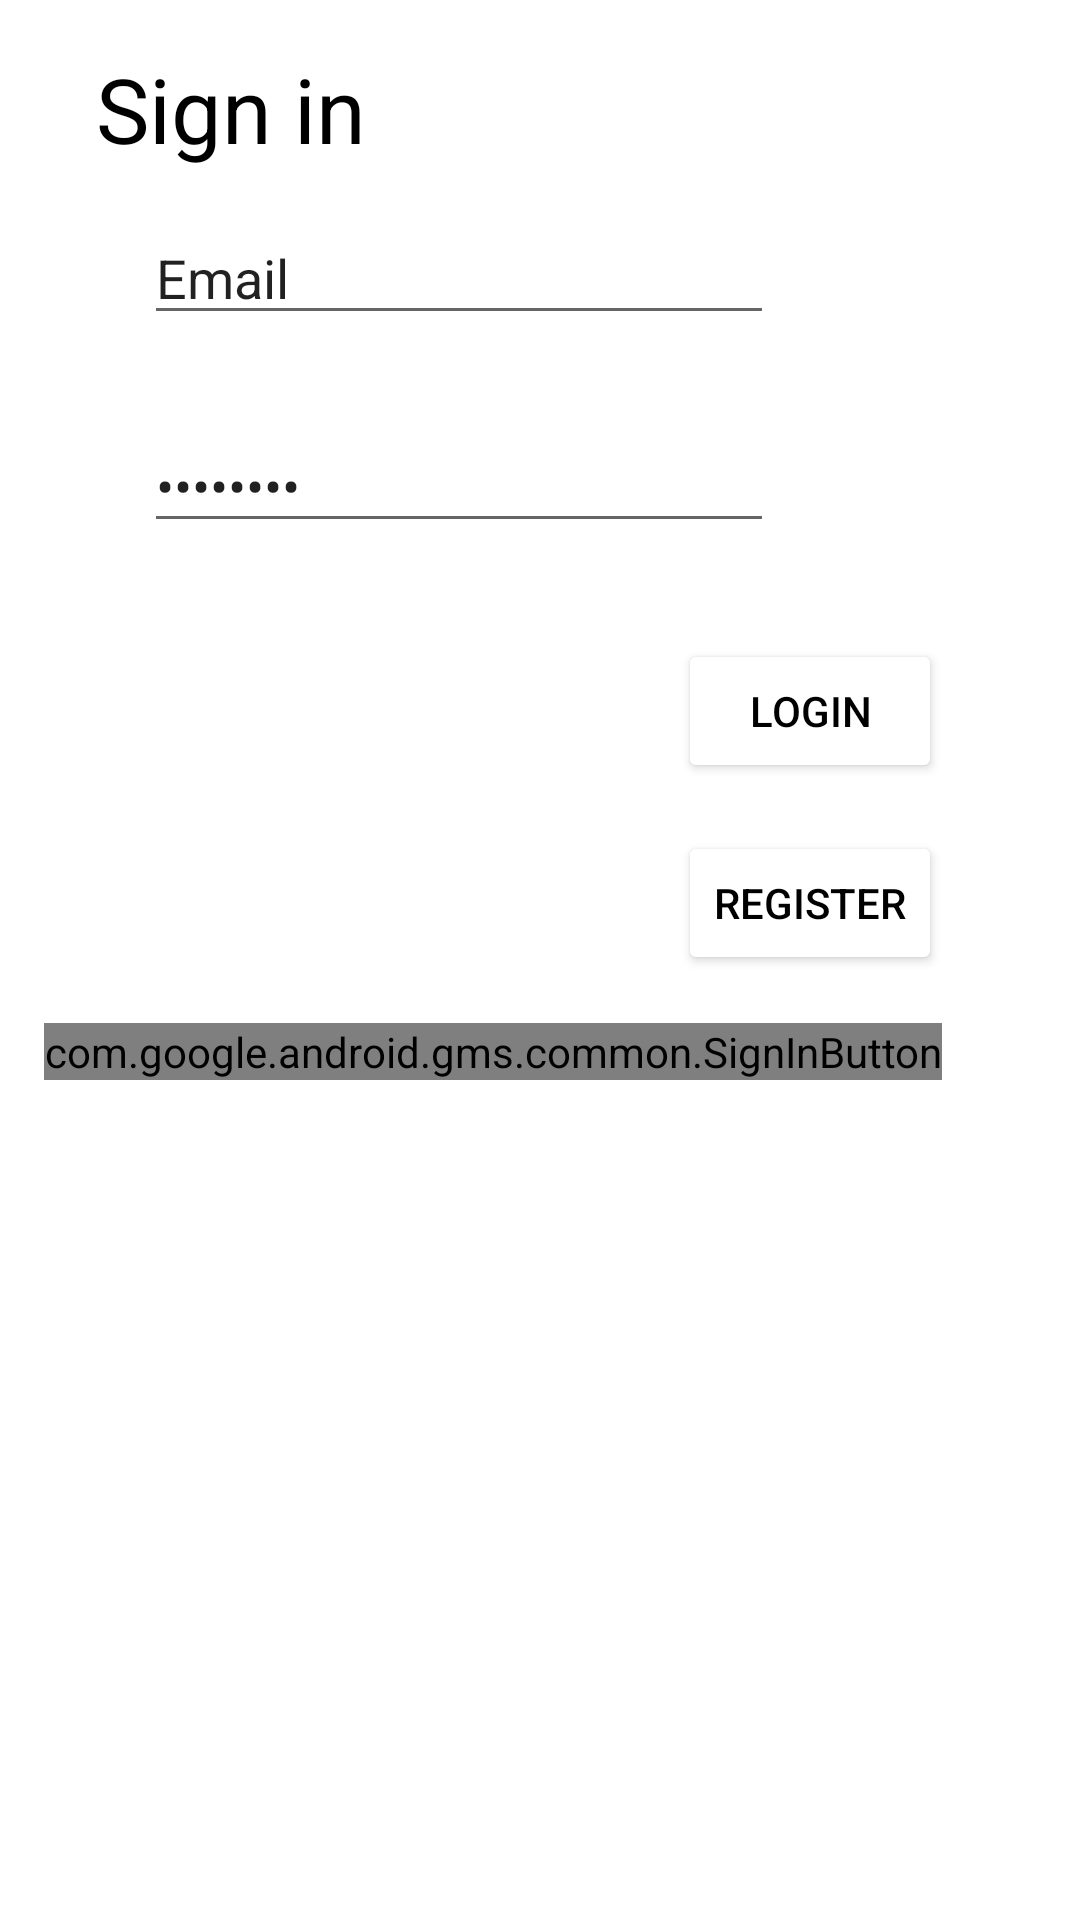

Layout XML and referenced resources for this Android screen:
<!-- AndroidManifest.xml: application theme AppTheme -->
<!-- res/layout/activity_login.xml -->
<?xml version="1.0" encoding="utf-8"?>
<androidx.constraintlayout.widget.ConstraintLayout xmlns:android="http://schemas.android.com/apk/res/android"
    xmlns:app="http://schemas.android.com/apk/res-auto"
    xmlns:tools="http://schemas.android.com/tools"
    android:layout_width="match_parent"
    android:layout_height="match_parent"
    tools:context=".LoginActivity">


    <com.google.android.material.textfield.TextInputEditText
        android:id="@+id/editPassword"
        android:layout_width="wrap_content"
        android:layout_height="wrap_content"
        android:layout_marginStart="48dp"
        android:layout_marginLeft="48dp"
        android:layout_marginTop="28dp"
        android:ems="10"
        android:inputType="textPassword"
        android:text="Password"
        app:layout_constraintStart_toStartOf="parent"
        app:layout_constraintTop_toBottomOf="@+id/editEmail" />

    <TextView
        android:id="@+id/textView"
        android:layout_width="wrap_content"
        android:layout_height="wrap_content"
        android:layout_marginStart="32dp"
        android:layout_marginLeft="32dp"
        android:layout_marginTop="16dp"
        android:text="Sign in"
        android:textSize="30sp"
        app:layout_constraintStart_toStartOf="parent"
        app:layout_constraintTop_toTopOf="parent" />

    <com.google.android.material.textfield.TextInputEditText
        android:id="@+id/editEmail"
        android:layout_width="wrap_content"
        android:layout_height="wrap_content"
        android:layout_marginStart="48dp"
        android:layout_marginLeft="48dp"
        android:layout_marginTop="14dp"
        android:ems="10"
        android:inputType="textEmailAddress"
        android:text="Email"
        app:layout_constraintStart_toStartOf="parent"
        app:layout_constraintTop_toBottomOf="@+id/textView" />

    <Button
        android:id="@+id/button"
        android:layout_width="wrap_content"
        android:layout_height="wrap_content"
        android:layout_marginTop="32dp"
        android:layout_marginEnd="46dp"
        android:layout_marginRight="46dp"
        android:onClick="confirm"
        android:text="Login"
        android:textColor="#000000"
        app:backgroundTint="#FFFFFF"
        app:layout_constraintEnd_toEndOf="parent"
        app:layout_constraintTop_toBottomOf="@+id/editPassword" />

    <Button
        android:id="@+id/button2"
        android:layout_width="wrap_content"
        android:layout_height="wrap_content"
        android:layout_marginTop="16dp"
        android:layout_marginEnd="46dp"
        android:layout_marginRight="46dp"
        android:onClick="register"
        android:text="Register"
        android:textColor="#000000"
        app:backgroundTint="#FFFFFF"
        app:layout_constraintEnd_toEndOf="parent"
        app:layout_constraintTop_toBottomOf="@+id/button" />

    <TextView
        android:id="@+id/textView4"
        android:layout_width="wrap_content"
        android:layout_height="wrap_content"
        android:layout_marginStart="48dp"
        android:layout_marginLeft="48dp"
        android:layout_marginTop="32dp"
        android:textColor="#F44336"
        app:layout_constraintStart_toStartOf="parent"
        app:layout_constraintTop_toBottomOf="@+id/editPassword" />

    <com.google.android.gms.common.SignInButton
        android:id="@+id/sign_in_button"
        android:layout_width="wrap_content"
        android:layout_height="wrap_content"
        android:layout_marginTop="16dp"
        android:layout_marginEnd="46dp"
        android:layout_marginRight="46dp"
        app:layout_constraintEnd_toEndOf="parent"
        app:layout_constraintTop_toBottomOf="@+id/button2" />


</androidx.constraintlayout.widget.ConstraintLayout>
<!-- resources referenced by this layout -->
<resources>
  <style name="AppTheme" parent="Theme.AppCompat.Light.DarkActionBar">
          <item name="android:windowBackground">@color/theme_pale</item> 
          <item name="colorPrimary">@color/theme_grey_red</item> 
          <item name="colorPrimaryDark">@color/theme_grey</item>
          <item name="colorAccent">@color/theme_grey_red</item> 
          <item name="android:textColor">@color/theme_black_text</item> 
      </style>
  <color name="theme_pale">#FFFFFFFF</color>
  <color name="theme_grey_red">#CCCCCC</color>
  <color name="theme_grey">#D3D3D3</color>
  <color name="theme_black_text">#FF000000</color>
</resources>
